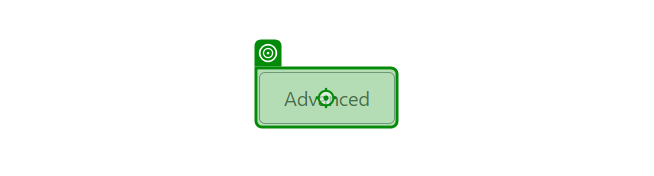
Workflow: TestPrivateSIte

Step 1: click on the push button 'Advanced' in window 'Privacy error - Google Chrome' (chrome.exe)

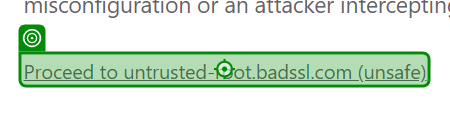
Step 2: click on the link 'Proceed to untrusted-root.badssl.com (unsafe)' in window 'Privacy error - Google Chrome' (chrome.exe)
